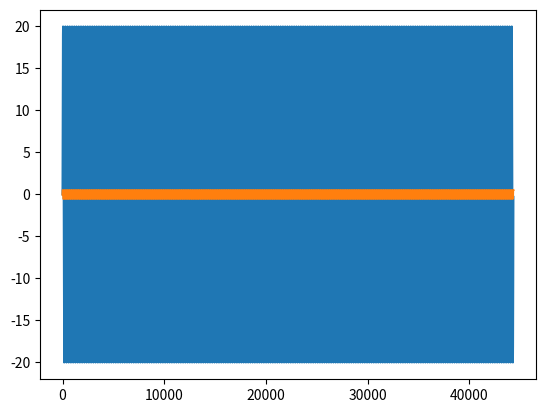

This chart was generated by the following Python code: (Note: this script raises an exception after producing the figure.)
#!/usr/bin/env python

import numpy as np

class Function(object):
  def __init__(self, dt, R, C):
    self.A = dt / (2 * C) + R
    self.B = dt / (2 * C) - R

  def f(self, x):
    return np.sign(x) * 1e-12 * (np.exp(np.abs(x) / 26e-3) - 1)

  def fprime(self, x):
    return 1e-12 * np.exp(np.abs(x) / 26e-3) / 26e-3

  def __call__(self, x0, x1, y0, y1):
    return self.f(y1) + 1/self.A * (y1 + (x0 - x1 + self.B * self.f(y0) - y0))

  def gradient(self, x0, x1, y0, y1):
    return self.fprime(y1) + 1/self.A
    
def optimize(fun, x0, x1, y0):
  y1 = y0
  yk = y1 - fun(x0, x1, y0, y1) / fun.gradient(x0, x1, y0, y1)
  
  while(abs(y1 - yk) > 0.00001):
    y1 = yk
    yk = y1 - fun(x0, x1, y0, y1) / fun.gradient(x0, x1, y0, y1)

  return y1

def plot_fft(x, fs):
  n = len(x)
  x = x[-fs:] / (fs / 2)
  x_fft = fft.fft(x)[:fs/10]
  plt.subplot(211)
  plt.semilogy(np.abs(x_fft))
  plt.subplot(212)
  angle = np.angle(x_fft)
  angle[np.abs(x_fft) < 0.001] = 0
  plt.plot(angle)

def overdrive(signal, fs):
  fun = Function(1./fs, 10000, 22e-9)
  y = np.zeros(signal.shape)
  x1 = signal[0]
  y1 = y[0]
  
  for i in range(1, signal.shape[0]):
    x0 = x1
    x1 = signal[i]
    y0 = y1
    y1 = optimize(fun, x0, x1, y0)
    y[i] = y1

  return y  

if __name__ == "__main__":
  import matplotlib.pyplot as plt
  import numpy as np
  import scipy.fftpack as fft
  import scipy.io.wavfile as wav
  
  fs = 44100
  fsin = 200
  n_samples = fs + fs/fsin
  

  x = 20 * np.sin(2 * np.pi * np.arange(n_samples)*fsin/fs)
  y = overdrive(x, fs = fs)

  plt.plot(x)
  plt.plot(y)

  plt.figure()
  plot_fft(x, fs)

  plt.figure()
  plot_fft(y, fs)
  
  wav.write("sin.wav", fs, (x / 20 * 2**15).astype(np.int16))
  wav.write("sin_overdrive.wav", fs, (y * 2**15).astype(np.int16))
  
  plt.show()
